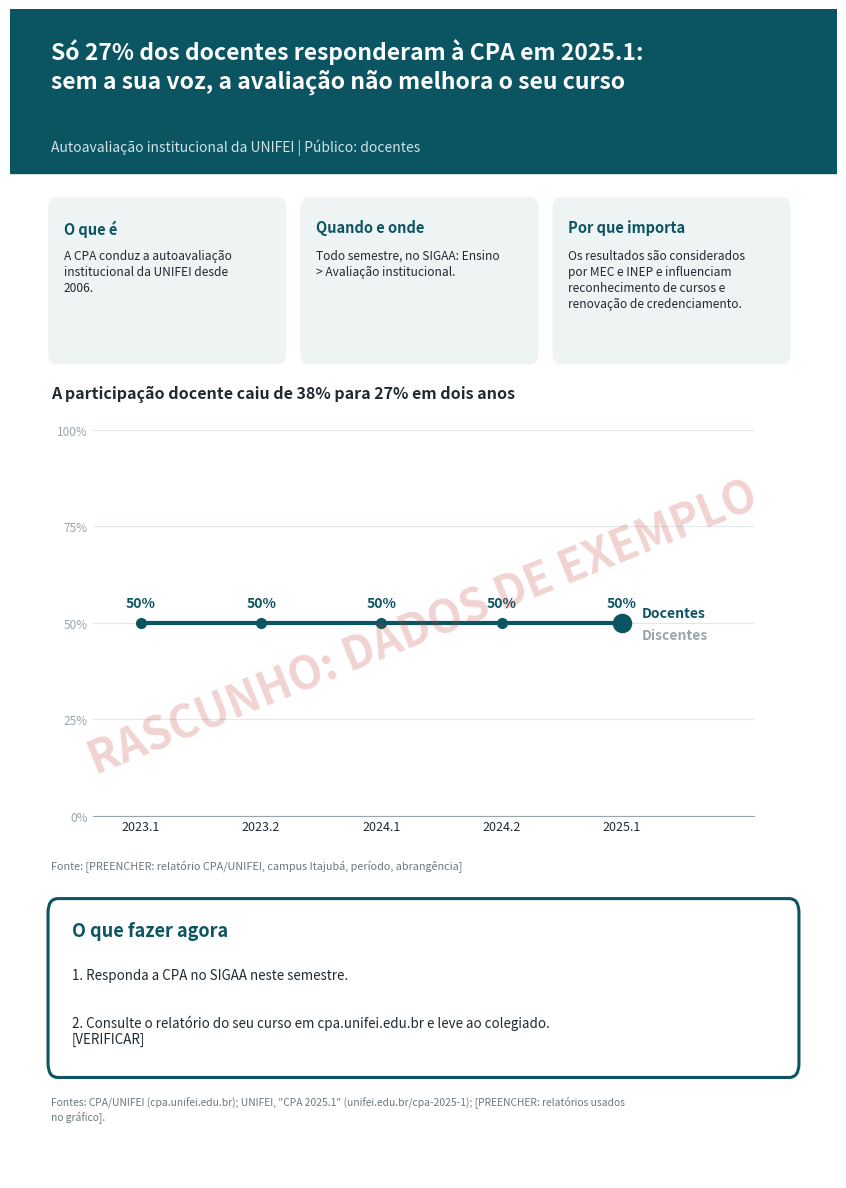

Write the Python code that produced this figure.
"""Infografico CPA/UNIFEI - Grupo 3 (docentes).
Gera infografico_cpa.png e infografico_cpa.pdf (A4).

COMO USAR
1) Edite o bloco "EDITE AQUI" (titulo, fonte, textos marcados com [PREENCHER]).
2) Crie dados_participacao.csv (mesma pasta) com as colunas:
       periodo,docentes_pct,discentes_pct
       2024.1,41,63
   (discentes_pct e opcional. Use so numeros que estao nos relatorios da CPA.)
3) Rode:  python infografico_cpa.py
Sem o CSV, o script usa dados de EXEMPLO e marca a imagem como rascunho.
"""
import csv
import os
import textwrap

import matplotlib

matplotlib.use("Agg")
import matplotlib.pyplot as plt
from matplotlib.patches import FancyBboxPatch, Rectangle

# ============================ EDITE AQUI ============================
# True enquanto dados_participacao.csv tiver valores ficticios: mantem a marca
# de rascunho na imagem. Mude para False ao colocar os dados reais da CPA.
DADOS_FICTICIOS = True

TITULO = (
    "Só 27% dos docentes responderam à CPA em 2025.1:\n"
    "sem a sua voz, a avaliação não melhora o seu curso"
)
SUBTITULO = "Autoavaliação institucional da UNIFEI | Público: docentes"

CONTEXTO = [
    ("O que é",
     "A CPA conduz a autoavaliação institucional da UNIFEI desde 2006."),
    ("Quando e onde",
     "Todo semestre, no SIGAA: Ensino > Avaliação institucional."),
    ("Por que importa",
     "Os resultados são considerados por MEC e INEP e influenciam "
     "reconhecimento de cursos e renovação de credenciamento."),
]

TITULO_GRAFICO = "A participação docente caiu de 38% para 27% em dois anos"
FONTE_GRAFICO = ("Fonte: [PREENCHER: relatório CPA/UNIFEI, campus Itajubá, "
                 "período, abrangência]")

ACAO_TITULO = "O que fazer agora"
ACAO_LINHAS = [
    "1. Responda a CPA no SIGAA neste semestre.",
    "2. Consulte o relatório do seu curso em cpa.unifei.edu.br e leve ao colegiado. [VERIFICAR]",
]

FONTES = ("Fontes: CPA/UNIFEI (cpa.unifei.edu.br); UNIFEI, \"CPA 2025.1\" "
          "(unifei.edu.br/cpa-2025-1); [PREENCHER: relatórios usados no gráfico].")
# ====================================================================

ACCENT = "#0B5563"
GRAY = "#9AA5AB"
DARK = "#1F2A30"
LIGHT = "#EEF3F4"
ALERT = "#C0392B"


def carregar_dados():
    if os.path.exists("dados_participacao.csv"):
        with open("dados_participacao.csv", encoding="utf-8") as f:
            rows = list(csv.DictReader(f))
        per = [r["periodo"].strip() for r in rows]
        doc = [float(r["docentes_pct"].replace(",", ".")) for r in rows]
        dis = []
        for r in rows:
            v = (r.get("discentes_pct") or "").strip()
            dis.append(float(v.replace(",", ".")) if v else None)
        return per, doc, dis, DADOS_FICTICIOS
    per = ["2023.1", "2023.2", "2024.1", "2024.2", "2025.1"]
    return per, [50] * 5, [50] * 5, True  # valores ficticios, so para testar layout


def main():
    per, doc, dis, exemplo = carregar_dados()
    fig = plt.figure(figsize=(8.27, 11.69), facecolor="white")
    bg = fig.add_axes([0, 0, 1, 1])
    bg.set_xlim(0, 1)
    bg.set_ylim(0, 1)
    bg.axis("off")

    # Cabecalho: a Big Idea e o primeiro ponto de leitura
    bg.add_patch(Rectangle((0, 0.86), 1, 0.14, color=ACCENT))
    titulo_wrap = "\n".join(textwrap.fill(l, 58) for l in TITULO.split("\n"))
    n_linhas = titulo_wrap.count("\n") + 1
    fs_titulo = 16.5 if n_linhas <= 2 else 13  # evita colidir com o subtitulo
    bg.text(0.05, 0.975, titulo_wrap, color="white", fontsize=fs_titulo,
            fontweight="bold", va="top", linespacing=1.25)
    bg.text(0.05, 0.875, SUBTITULO, color="#CFE3E7", fontsize=10, va="bottom")

    # Contexto: 3 blocos iguais (similaridade) e proximos (proximidade)
    x0, w, gap = 0.05, 0.28, 0.025
    for i, (cab, corpo) in enumerate(CONTEXTO):
        x = x0 + i * (w + gap)
        bg.add_patch(FancyBboxPatch((x, 0.70), w, 0.135,
                                    boxstyle="round,pad=0.004,rounding_size=0.01",
                                    facecolor=LIGHT, edgecolor="none"))
        bg.text(x + 0.015, 0.82, cab, color=ACCENT, fontsize=10.5,
                fontweight="bold", va="top")
        bg.text(x + 0.015, 0.795, textwrap.fill(corpo, 31), color=DARK,
                fontsize=8.6, va="top", linespacing=1.3)

    # Grafico: titulo-afirmacao, uma cor de destaque, rotulos diretos
    bg.text(0.05, 0.665, TITULO_GRAFICO, color=DARK, fontsize=11.5,
            fontweight="bold", va="bottom")
    ax = fig.add_axes([0.10, 0.31, 0.80, 0.33])
    x = list(range(len(per)))
    ax.plot(x, doc, color=ACCENT, lw=3, marker="o", ms=7, zorder=3)
    ax.scatter([x[-1]], [doc[-1]], s=170, color=ACCENT, zorder=4)
    for xi, v in zip(x, doc):
        ax.annotate(f"{v:.0f}%", (xi, v), textcoords="offset points",
                    xytext=(0, 11), ha="center", color=ACCENT,
                    fontsize=10, fontweight="bold")
    ult_dis = next((v for v in reversed(dis) if v is not None), None)
    doc_acima = ult_dis is None or doc[-1] >= ult_dis
    ax.annotate("Docentes", (x[-1], doc[-1]), textcoords="offset points",
                xytext=(14, 4 if doc_acima else -12), color=ACCENT,
                fontsize=10, fontweight="bold")
    if any(v is not None for v in dis):
        xs = [xi for xi, v in zip(x, dis) if v is not None]
        ys = [v for v in dis if v is not None]
        ax.plot(xs, ys, color=GRAY, lw=2, marker="o", ms=5, zorder=2)
        ax.annotate("Discentes", (xs[-1], ys[-1]), textcoords="offset points",
                    xytext=(14, -12 if doc_acima else 4), color=GRAY,
                    fontsize=10, fontweight="bold")
    ax.set_xticks(x)
    ax.set_xticklabels(per, color=DARK, fontsize=9)
    ax.set_xlim(-0.4, len(per) - 1 + 1.1)
    ax.set_ylim(0, 100)  # eixo comeca em zero: sem distorcao
    ax.set_yticks([0, 25, 50, 75, 100])
    ax.set_yticklabels([f"{t}%" for t in [0, 25, 50, 75, 100]], color=GRAY, fontsize=8.5)
    ax.grid(axis="y", color="#E3E8EA", lw=0.8)
    ax.set_axisbelow(True)
    for s in ("top", "right", "left"):
        ax.spines[s].set_visible(False)
    ax.spines["bottom"].set_color(GRAY)
    ax.tick_params(length=0)
    bg.text(0.05, 0.272, textwrap.fill(FONTE_GRAFICO, 95), color="#6B777D",
            fontsize=7.8, va="top")

    # Chamada a acao
    bg.add_patch(FancyBboxPatch((0.05, 0.09), 0.90, 0.145,
                                boxstyle="round,pad=0.004,rounding_size=0.012",
                                facecolor="white", edgecolor=ACCENT, lw=2.2))
    bg.text(0.075, 0.22, ACAO_TITULO, color=ACCENT, fontsize=13,
            fontweight="bold", va="top")
    for j, linha in enumerate(ACAO_LINHAS):
        bg.text(0.075, 0.18 - j * 0.04, textwrap.fill(linha, 82), color=DARK,
                fontsize=9.6, va="top")

    # Rodape
    bg.text(0.05, 0.07, textwrap.fill(FONTES, 120), color="#6B777D",
            fontsize=7.4, va="top")

    if exemplo:
        fig.text(0.5, 0.47, "RASCUNHO: DADOS DE EXEMPLO", rotation=22,
                 fontsize=32, color=ALERT, alpha=0.22, ha="center",
                 va="center", fontweight="bold")
        print("ATENCAO: usando valores de EXEMPLO (sem CSV ou DADOS_FICTICIOS = True).")

    fig.savefig("infografico_cpa.png", dpi=200)
    fig.savefig("infografico_cpa.pdf")
    print("Gerado: infografico_cpa.png e infografico_cpa.pdf")


if __name__ == "__main__":
    main()
